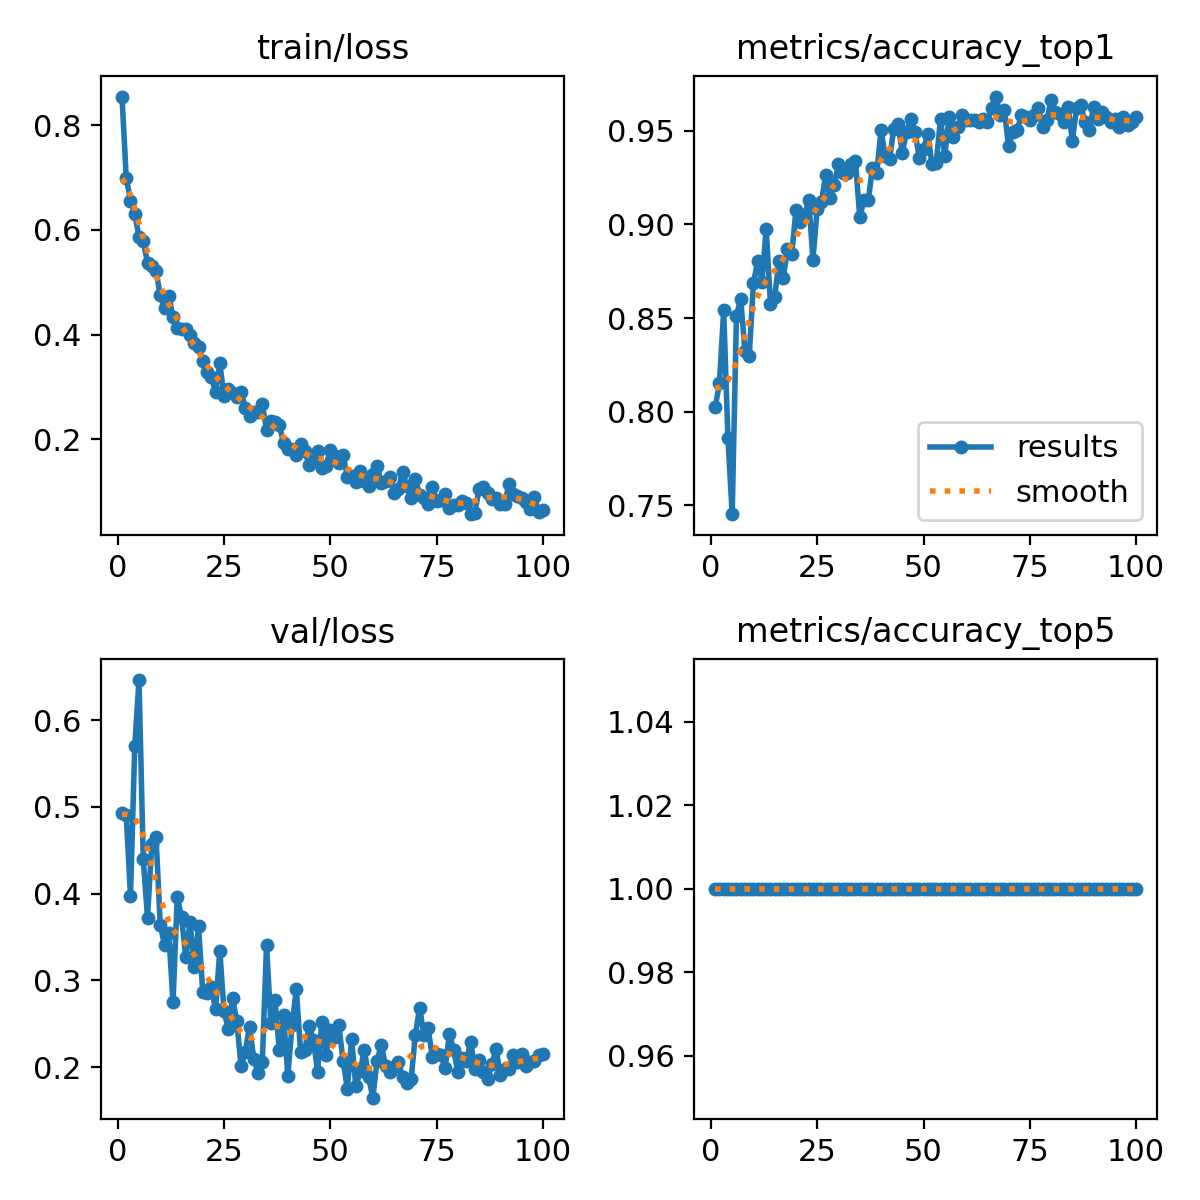

Data behind this chart, as committed beside it:
epoch, time, train/loss, metrics/accuracy_top1, metrics/accuracy_top5, val/loss, lr/pg0, lr/pg1, lr/pg2
1, 27.03, 0.8544, 0.8024, 1, 0.4931, 0.0004737, 0.0004737, 0.0004737
2, 53.65, 0.6992, 0.8151, 1, 0.4903, 0.0009407, 0.0009407, 0.0009407
3, 75.46, 0.6559, 0.854, 1, 0.3977, 0.001398, 0.001398, 0.001398
4, 96.42, 0.6307, 0.786, 1, 0.5702, 0.001387, 0.001387, 0.001387
5, 118.2, 0.5869, 0.7452, 1, 0.6462, 0.001372, 0.001372, 0.001372
6, 140.6, 0.5778, 0.8513, 1, 0.4398, 0.001358, 0.001358, 0.001358
7, 161.4, 0.5376, 0.8604, 1, 0.3724, 0.001344, 0.001344, 0.001344
8, 182.2, 0.5304, 0.8323, 1, 0.4572, 0.00133, 0.00133, 0.00133
9, 203.3, 0.5212, 0.8296, 1, 0.4658, 0.001316, 0.001316, 0.001316
10, 224.7, 0.4753, 0.8685, 1, 0.3643, 0.001302, 0.001302, 0.001302
11, 245.2, 0.45, 0.8803, 1, 0.3407, 0.001288, 0.001288, 0.001288
12, 266.4, 0.4741, 0.8694, 1, 0.3547, 0.001273, 0.001273, 0.001273
13, 287.2, 0.4336, 0.8975, 1, 0.2747, 0.001259, 0.001259, 0.001259
14, 307.8, 0.4135, 0.8577, 1, 0.3963, 0.001245, 0.001245, 0.001245
15, 328.7, 0.4109, 0.8613, 1, 0.3728, 0.001231, 0.001231, 0.001231
16, 349.8, 0.4116, 0.8803, 1, 0.3269, 0.001217, 0.001217, 0.001217
17, 370.1, 0.3997, 0.8713, 1, 0.3676, 0.001203, 0.001203, 0.001203
18, 390.9, 0.3841, 0.8867, 1, 0.3151, 0.001189, 0.001189, 0.001189
19, 411.6, 0.3766, 0.884, 1, 0.3625, 0.001174, 0.001174, 0.001174
20, 432.6, 0.3489, 0.9075, 1, 0.2863, 0.00116, 0.00116, 0.00116
21, 453.8, 0.3282, 0.9012, 1, 0.2857, 0.001146, 0.001146, 0.001146
22, 475, 0.3196, 0.9048, 1, 0.2924, 0.001132, 0.001132, 0.001132
23, 495.9, 0.2912, 0.913, 1, 0.2665, 0.001118, 0.001118, 0.001118
24, 518.1, 0.3451, 0.8812, 1, 0.3343, 0.001104, 0.001104, 0.001104
25, 538.8, 0.2829, 0.9084, 1, 0.2643, 0.001089, 0.001089, 0.001089
26, 559.4, 0.297, 0.9121, 1, 0.244, 0.001075, 0.001075, 0.001075
27, 580.1, 0.2885, 0.9266, 1, 0.2797, 0.001061, 0.001061, 0.001061
28, 600.6, 0.2811, 0.9139, 1, 0.2531, 0.001047, 0.001047, 0.001047
29, 621.3, 0.2907, 0.9211, 1, 0.2013, 0.001033, 0.001033, 0.001033
30, 641.9, 0.2604, 0.932, 1, 0.218, 0.001019, 0.001019, 0.001019
31, 662.6, 0.2441, 0.9275, 1, 0.2468, 0.001005, 0.001005, 0.001005
32, 683, 0.2515, 0.9275, 1, 0.2098, 0.0009904, 0.0009904, 0.0009904
33, 703.6, 0.2526, 0.932, 1, 0.1938, 0.0009763, 0.0009763, 0.0009763
34, 724.1, 0.2669, 0.9338, 1, 0.2058, 0.0009621, 0.0009621, 0.0009621
35, 744.5, 0.2183, 0.9039, 1, 0.3407, 0.000948, 0.000948, 0.000948
36, 766.6, 0.2349, 0.913, 1, 0.2515, 0.0009339, 0.0009339, 0.0009339
37, 787.8, 0.2332, 0.913, 1, 0.2772, 0.0009197, 0.0009197, 0.0009197
38, 808, 0.2275, 0.9302, 1, 0.2198, 0.0009056, 0.0009056, 0.0009056
39, 828, 0.1936, 0.9275, 1, 0.2598, 0.0008914, 0.0008914, 0.0008914
40, 848.4, 0.1825, 0.9501, 1, 0.1901, 0.0008773, 0.0008773, 0.0008773
41, 869.6, 0.1822, 0.9365, 1, 0.2482, 0.0008631, 0.0008631, 0.0008631
42, 890.4, 0.1707, 0.9347, 1, 0.29, 0.000849, 0.000849, 0.000849
43, 911, 0.1909, 0.951, 1, 0.218, 0.0008348, 0.0008348, 0.0008348
44, 931.5, 0.1789, 0.9538, 1, 0.2201, 0.0008207, 0.0008207, 0.0008207
45, 952.2, 0.1507, 0.9384, 1, 0.247, 0.0008065, 0.0008065, 0.0008065
46, 972.4, 0.1595, 0.9492, 1, 0.2317, 0.0007924, 0.0007924, 0.0007924
47, 992.5, 0.1773, 0.9565, 1, 0.195, 0.0007782, 0.0007782, 0.0007782
48, 1013, 0.1447, 0.9492, 1, 0.2526, 0.0007641, 0.0007641, 0.0007641
49, 1034, 0.1503, 0.9356, 1, 0.2141, 0.0007499, 0.0007499, 0.0007499
50, 1055, 0.1802, 0.9402, 1, 0.2434, 0.0007358, 0.0007358, 0.0007358
51, 1076, 0.168, 0.9483, 1, 0.2343, 0.0007216, 0.0007216, 0.0007216
52, 1096, 0.1559, 0.932, 1, 0.2482, 0.0007075, 0.0007075, 0.0007075
53, 1117, 0.1703, 0.9329, 1, 0.2077, 0.0006934, 0.0006934, 0.0006934
54, 1137, 0.1291, 0.9565, 1, 0.1749, 0.0006792, 0.0006792, 0.0006792
55, 1159, 0.1308, 0.9365, 1, 0.2321, 0.0006651, 0.0006651, 0.0006651
56, 1179, 0.1186, 0.9574, 1, 0.1779, 0.0006509, 0.0006509, 0.0006509
57, 1200, 0.1404, 0.9465, 1, 0.1951, 0.0006368, 0.0006368, 0.0006368
58, 1220, 0.1212, 0.9519, 1, 0.2199, 0.0006226, 0.0006226, 0.0006226
59, 1240, 0.1119, 0.9583, 1, 0.1888, 0.0006085, 0.0006085, 0.0006085
60, 1261, 0.1347, 0.9556, 1, 0.1649, 0.0005943, 0.0005943, 0.0005943
... 40 more rows
